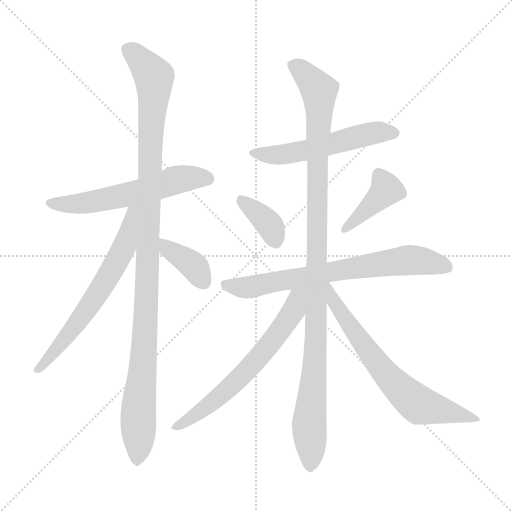
t = 0.00 s
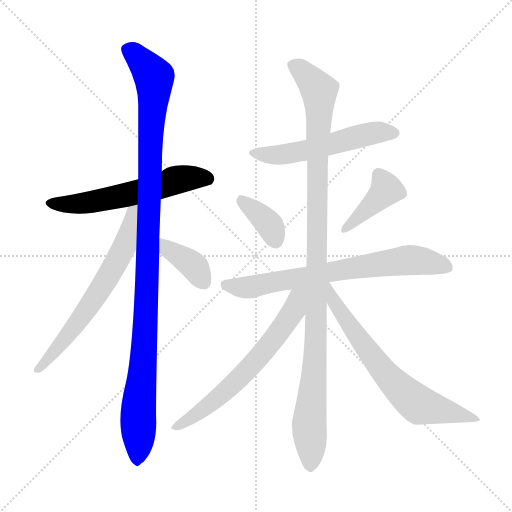
t = 1.77 s
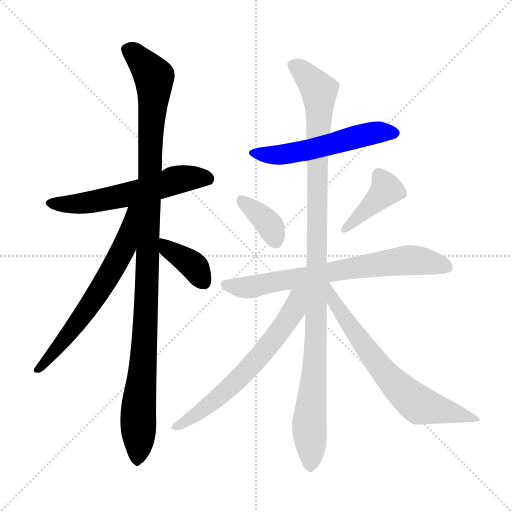
t = 3.55 s
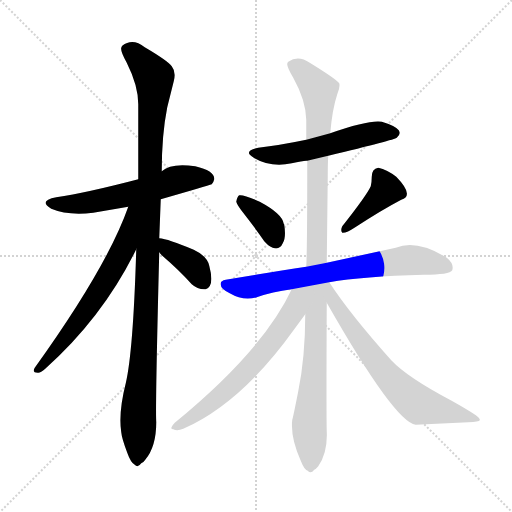
t = 5.32 s
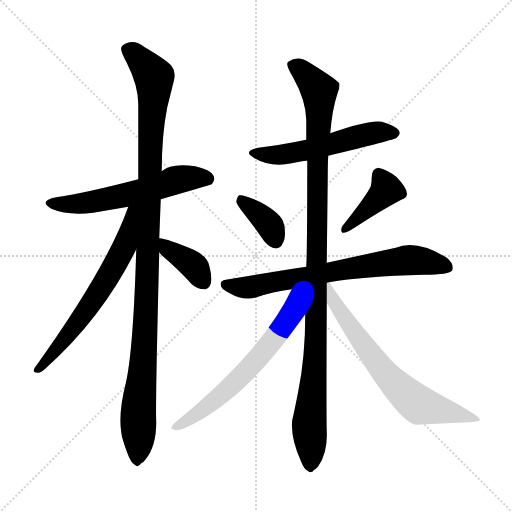
t = 7.10 s
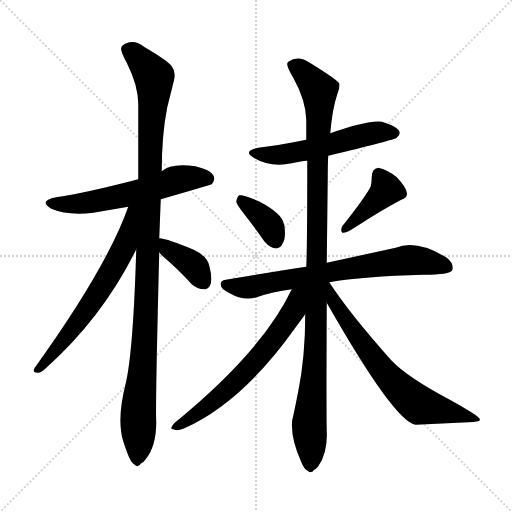
t = 8.87 s

The animated SVG that drew these frames (rendered in a browser with its animation timeline set to each time). Animation: 11 CSS @keyframes rules; one cycle of 8.87 s.

<svg version="1.1" viewBox="0 0 1024 1024" xmlns="http://www.w3.org/2000/svg">
  <g stroke="lightgray" stroke-dasharray="1,1" stroke-width="1" transform="scale(4, 4)">
    <line x1="0" y1="0" x2="256" y2="256"></line>
    <line x1="256" y1="0" x2="0" y2="256"></line>
    <line x1="128" y1="0" x2="128" y2="256"></line>
    <line x1="0" y1="128" x2="256" y2="128"></line>
  </g>
<g transform="scale(1, -1) translate(0, -900)">
   <style type="text/css">
    @keyframes keyframes0 {
      from {
       stroke: blue;
       stroke-dashoffset: 577;
       stroke-width: 128;
       }
       65% {
       animation-timing-function: step-end;
       stroke: blue;
       stroke-dashoffset: 0;
       stroke-width: 128;
       }
       to {
       stroke: black;
       stroke-width: 1024;
       }
       }
       #make-me-a-hanzi-animation-0 {
         animation: keyframes0 0.719564s both;
         animation-delay: 0.000000s;
         animation-timing-function: linear;
       }
    @keyframes keyframes1 {
      from {
       stroke: blue;
       stroke-dashoffset: 1098;
       stroke-width: 128;
       }
       78% {
       animation-timing-function: step-end;
       stroke: blue;
       stroke-dashoffset: 0;
       stroke-width: 128;
       }
       to {
       stroke: black;
       stroke-width: 1024;
       }
       }
       #make-me-a-hanzi-animation-1 {
         animation: keyframes1 1.143555s both;
         animation-delay: 0.719564s;
         animation-timing-function: linear;
       }
    @keyframes keyframes2 {
      from {
       stroke: blue;
       stroke-dashoffset: 638;
       stroke-width: 128;
       }
       67% {
       animation-timing-function: step-end;
       stroke: blue;
       stroke-dashoffset: 0;
       stroke-width: 128;
       }
       to {
       stroke: black;
       stroke-width: 1024;
       }
       }
       #make-me-a-hanzi-animation-2 {
         animation: keyframes2 0.769206s both;
         animation-delay: 1.863118s;
         animation-timing-function: linear;
       }
    @keyframes keyframes3 {
      from {
       stroke: blue;
       stroke-dashoffset: 381;
       stroke-width: 128;
       }
       55% {
       animation-timing-function: step-end;
       stroke: blue;
       stroke-dashoffset: 0;
       stroke-width: 128;
       }
       to {
       stroke: black;
       stroke-width: 1024;
       }
       }
       #make-me-a-hanzi-animation-3 {
         animation: keyframes3 0.560059s both;
         animation-delay: 2.632324s;
         animation-timing-function: linear;
       }
    @keyframes keyframes4 {
      from {
       stroke: blue;
       stroke-dashoffset: 540;
       stroke-width: 128;
       }
       64% {
       animation-timing-function: step-end;
       stroke: blue;
       stroke-dashoffset: 0;
       stroke-width: 128;
       }
       to {
       stroke: black;
       stroke-width: 1024;
       }
       }
       #make-me-a-hanzi-animation-4 {
         animation: keyframes4 0.689453s both;
         animation-delay: 3.192383s;
         animation-timing-function: linear;
       }
    @keyframes keyframes5 {
      from {
       stroke: blue;
       stroke-dashoffset: 367;
       stroke-width: 128;
       }
       54% {
       animation-timing-function: step-end;
       stroke: blue;
       stroke-dashoffset: 0;
       stroke-width: 128;
       }
       to {
       stroke: black;
       stroke-width: 1024;
       }
       }
       #make-me-a-hanzi-animation-5 {
         animation: keyframes5 0.548665s both;
         animation-delay: 3.881836s;
         animation-timing-function: linear;
       }
    @keyframes keyframes6 {
      from {
       stroke: blue;
       stroke-dashoffset: 402;
       stroke-width: 128;
       }
       57% {
       animation-timing-function: step-end;
       stroke: blue;
       stroke-dashoffset: 0;
       stroke-width: 128;
       }
       to {
       stroke: black;
       stroke-width: 1024;
       }
       }
       #make-me-a-hanzi-animation-6 {
         animation: keyframes6 0.577148s both;
         animation-delay: 4.430501s;
         animation-timing-function: linear;
       }
    @keyframes keyframes7 {
      from {
       stroke: blue;
       stroke-dashoffset: 709;
       stroke-width: 128;
       }
       70% {
       animation-timing-function: step-end;
       stroke: blue;
       stroke-dashoffset: 0;
       stroke-width: 128;
       }
       to {
       stroke: black;
       stroke-width: 1024;
       }
       }
       #make-me-a-hanzi-animation-7 {
         animation: keyframes7 0.826986s both;
         animation-delay: 5.007650s;
         animation-timing-function: linear;
       }
    @keyframes keyframes8 {
      from {
       stroke: blue;
       stroke-dashoffset: 1078;
       stroke-width: 128;
       }
       78% {
       animation-timing-function: step-end;
       stroke: blue;
       stroke-dashoffset: 0;
       stroke-width: 128;
       }
       to {
       stroke: black;
       stroke-width: 1024;
       }
       }
       #make-me-a-hanzi-animation-8 {
         animation: keyframes8 1.127279s both;
         animation-delay: 5.834635s;
         animation-timing-function: linear;
       }
    @keyframes keyframes9 {
      from {
       stroke: blue;
       stroke-dashoffset: 633;
       stroke-width: 128;
       }
       67% {
       animation-timing-function: step-end;
       stroke: blue;
       stroke-dashoffset: 0;
       stroke-width: 128;
       }
       to {
       stroke: black;
       stroke-width: 1024;
       }
       }
       #make-me-a-hanzi-animation-9 {
         animation: keyframes9 0.765137s both;
         animation-delay: 6.961914s;
         animation-timing-function: linear;
       }
    @keyframes keyframes10 {
      from {
       stroke: blue;
       stroke-dashoffset: 679;
       stroke-width: 128;
       }
       69% {
       animation-timing-function: step-end;
       stroke: blue;
       stroke-dashoffset: 0;
       stroke-width: 128;
       }
       to {
       stroke: black;
       stroke-width: 1024;
       }
       }
       #make-me-a-hanzi-animation-10 {
         animation: keyframes10 0.802572s both;
         animation-delay: 7.727051s;
         animation-timing-function: linear;
       }
</style>
<path d="M 321.5 501.5 Q 415.5 528.5 423.5 531.5 Q 427.5 536.5 428.5 541.5 Q 429.5 558.5 390.5 567.5 Q 341.5 574.5 323.5 557.5 L 276.5 541.5 Q 173.5 514.5 112.5 505.5 Q 75.5 498.5 102.5 482.5 Q 135.5 468.5 186.5 474.5 L 256.5 486.5 L 321.5 501.5 Z" fill="lightgray"></path> 
<path d="M 272.5 401.5 Q 266.5 197.5 251.5 133.5 Q 236.5 74.5 242.5 35.5 Q 243.5 23.5 254.5 -5.5 Q 261.5 -25.5 269.5 -29.5 Q 275.5 -36.5 282.5 -26.5 Q 286.5 -25.5 290.5 -19.5 Q 312.5 6.5 312.5 55.5 Q 310.5 84.5 318.5 395.5 L 318.5 423.5 L 321.5 501.5 L 323.5 557.5 Q 323.5 630.5 334.5 685.5 L 347.5 737.5 Q 352.5 756.5 343.5 767.5 Q 335.5 778.5 289.5 805.5 Q 265.5 824.5 244.5 808.5 Q 243.5 807.5 242.5 804.5 Q 240.5 797.5 253.5 774.5 Q 276.5 728.5 276.5 691.5 L 276.5 541.5 L 272.5 401.5 Z" fill="lightgray"></path> 
<path d="M 256.5 486.5 Q 214.5 366.5 69.5 164.5 Q 63.5 154.5 75.5 154.5 Q 80.5 153.5 90.5 162.5 Q 206.5 266.5 272.5 401.5 C 328.5 513.5 266.5 514.5 256.5 486.5 Z" fill="lightgray"></path> 
<path d="M 318.5 395.5 Q 320.5 392.5 323.5 389.5 Q 359.5 358.5 383.5 331.5 Q 394.5 321.5 408.5 321.5 Q 410.5 321.5 411.5 321.5 Q 429.5 327.5 418.5 368.5 Q 414.5 387.5 387.5 400.5 Q 335.5 422.5 318.5 423.5 C 294.5 426.5 300.5 419.5 318.5 395.5 Z" fill="lightgray"></path> 
<path d="M 656.5 588.5 Q 789.5 620.5 793.5 624.5 Q 802.5 631.5 797.5 639.5 Q 790.5 648.5 763.5 656.5 Q 737.5 660.5 660.5 633.5 L 612.5 620.5 Q 559.5 609.5 516.5 604.5 Q 484.5 597.5 507.5 584.5 Q 541.5 564.5 583.5 573.5 Q 608.5 579.5 614.5 578.5 L 656.5 588.5 Z" fill="lightgray"></path> 
<path d="M 472.5 496.5 Q 474.5 490.5 482.5 479.5 Q 514.5 438.5 528.5 417.5 Q 537.5 407.5 545.5 404.5 Q 559.5 399.5 565.5 413.5 Q 572.5 424.5 568.5 450.5 Q 568.5 451.5 567.5 452.5 Q 564.5 472.5 519.5 496.5 Q 486.5 511.5 478.5 509.5 Q 474.5 507.5 472.5 496.5 Z" fill="lightgray"></path> 
<path d="M 743.5 546.5 Q 743.5 536.5 741.5 527.5 Q 733.5 509.5 684.5 447.5 Q 680.5 439.5 684.5 434.5 Q 692.5 433.5 710.5 445.5 Q 762.5 479.5 802.5 500.5 Q 829.5 508.5 792.5 546.5 Q 774.5 560.5 756.5 564.5 Q 743.5 562.5 743.5 546.5 Z" fill="lightgray"></path> 
<path d="M 658.5 335.5 Q 725.5 347.5 847.5 350.5 Q 899.5 350.5 904.5 359.5 Q 908.5 372.5 893.5 384.5 Q 833.5 421.5 791.5 404.5 L 653.5 374.5 L 612.5 366.5 Q 546.5 356.5 451.5 340.5 Q 441.5 338.5 441.5 333.5 Q 439.5 323.5 459.5 313.5 Q 486.5 297.5 513.5 305.5 Q 544.5 316.5 583.5 321.5 L 658.5 335.5 Z" fill="lightgray"></path> 
<path d="M 610.5 271.5 Q 610.5 186.5 596.5 117.5 Q 586.5 66.5 584.5 60.5 Q 580.5 25.5 601.5 -21.5 Q 608.5 -39.5 615.5 -41.5 Q 621.5 -48.5 628.5 -39.5 Q 631.5 -38.5 636.5 -32.5 Q 655.5 -5.5 653.5 37.5 Q 652.5 70.5 653.5 294.5 L 653.5 374.5 L 655.5 546.5 Q 655.5 574.5 656.5 588.5 L 660.5 633.5 Q 664.5 681.5 674.5 711.5 Q 680.5 725.5 678.5 733.5 Q 671.5 742.5 619.5 774.5 Q 596.5 790.5 576.5 776.5 Q 574.5 774.5 574.5 772.5 Q 573.5 766.5 586.5 744.5 Q 611.5 699.5 612.5 660.5 Q 612.5 647.5 612.5 620.5 L 614.5 578.5 Q 614.5 400.5 612.5 366.5 L 610.5 271.5 Z" fill="lightgray"></path> 
<path d="M 583.5 321.5 Q 525.5 198.5 349.5 54.5 Q 337.5 41.5 346.5 41.5 Q 354.5 37.5 366.5 42.5 Q 482.5 93.5 588.5 241.5 L 610.5 271.5 C 656.5 333.5 601.5 357.5 583.5 321.5 Z" fill="lightgray"></path> 
<path d="M 653.5 294.5 Q 789.5 55.5 831.5 50.5 L 936.5 55.5 Q 958.5 56.5 959.5 59.5 Q 960.5 61.5 957.5 64.5 Q 951.5 71.5 901.5 99.5 Q 814.5 145.5 782.5 179.5 Q 699.5 272.5 658.5 335.5 C 641.5 360.5 625.5 343.5 653.5 294.5 Z" fill="lightgray"></path> 
      <clipPath id="make-me-a-hanzi-clip-0">
      <path d="M 321.5 501.5 Q 415.5 528.5 423.5 531.5 Q 427.5 536.5 428.5 541.5 Q 429.5 558.5 390.5 567.5 Q 341.5 574.5 323.5 557.5 L 276.5 541.5 Q 173.5 514.5 112.5 505.5 Q 75.5 498.5 102.5 482.5 Q 135.5 468.5 186.5 474.5 L 256.5 486.5 L 321.5 501.5 Z" fill="lightgray"></path>
      </clipPath>
      <path clip-path="url(#make-me-a-hanzi-clip-0)" d="M 104.5 495.5 L 132.5 491.5 L 188.5 497.5 L 283.5 517.5 L 353.5 540.5 L 395.5 545.5 L 418.5 540.5 " fill="none" id="make-me-a-hanzi-animation-0" stroke-dasharray="449 898" stroke-linecap="round"></path>

      <clipPath id="make-me-a-hanzi-clip-1">
      <path d="M 272.5 401.5 Q 266.5 197.5 251.5 133.5 Q 236.5 74.5 242.5 35.5 Q 243.5 23.5 254.5 -5.5 Q 261.5 -25.5 269.5 -29.5 Q 275.5 -36.5 282.5 -26.5 Q 286.5 -25.5 290.5 -19.5 Q 312.5 6.5 312.5 55.5 Q 310.5 84.5 318.5 395.5 L 318.5 423.5 L 321.5 501.5 L 323.5 557.5 Q 323.5 630.5 334.5 685.5 L 347.5 737.5 Q 352.5 756.5 343.5 767.5 Q 335.5 778.5 289.5 805.5 Q 265.5 824.5 244.5 808.5 Q 243.5 807.5 242.5 804.5 Q 240.5 797.5 253.5 774.5 Q 276.5 728.5 276.5 691.5 L 276.5 541.5 L 272.5 401.5 Z" fill="lightgray"></path>
      </clipPath>
      <path clip-path="url(#make-me-a-hanzi-clip-1)" d="M 254.5 800.5 L 270.5 790.5 L 308.5 745.5 L 299.5 594.5 L 296.5 355.5 L 273.5 -17.5 " fill="none" id="make-me-a-hanzi-animation-1" stroke-dasharray="970 1940" stroke-linecap="round"></path>

      <clipPath id="make-me-a-hanzi-clip-2">
      <path d="M 256.5 486.5 Q 214.5 366.5 69.5 164.5 Q 63.5 154.5 75.5 154.5 Q 80.5 153.5 90.5 162.5 Q 206.5 266.5 272.5 401.5 C 328.5 513.5 266.5 514.5 256.5 486.5 Z" fill="lightgray"></path>
      </clipPath>
      <path clip-path="url(#make-me-a-hanzi-clip-2)" d="M 271.5 483.5 L 263.5 477.5 L 247.5 404.5 L 211.5 338.5 L 141.5 236.5 L 76.5 162.5 " fill="none" id="make-me-a-hanzi-animation-2" stroke-dasharray="510 1020" stroke-linecap="round"></path>

      <clipPath id="make-me-a-hanzi-clip-3">
      <path d="M 318.5 395.5 Q 320.5 392.5 323.5 389.5 Q 359.5 358.5 383.5 331.5 Q 394.5 321.5 408.5 321.5 Q 410.5 321.5 411.5 321.5 Q 429.5 327.5 418.5 368.5 Q 414.5 387.5 387.5 400.5 Q 335.5 422.5 318.5 423.5 C 294.5 426.5 300.5 419.5 318.5 395.5 Z" fill="lightgray"></path>
      </clipPath>
      <path clip-path="url(#make-me-a-hanzi-clip-3)" d="M 321.5 416.5 L 381.5 373.5 L 410.5 331.5 " fill="none" id="make-me-a-hanzi-animation-3" stroke-dasharray="253 506" stroke-linecap="round"></path>

      <clipPath id="make-me-a-hanzi-clip-4">
      <path d="M 656.5 588.5 Q 789.5 620.5 793.5 624.5 Q 802.5 631.5 797.5 639.5 Q 790.5 648.5 763.5 656.5 Q 737.5 660.5 660.5 633.5 L 612.5 620.5 Q 559.5 609.5 516.5 604.5 Q 484.5 597.5 507.5 584.5 Q 541.5 564.5 583.5 573.5 Q 608.5 579.5 614.5 578.5 L 656.5 588.5 Z" fill="lightgray"></path>
      </clipPath>
      <path clip-path="url(#make-me-a-hanzi-clip-4)" d="M 509.5 595.5 L 558.5 589.5 L 666.5 610.5 L 741.5 633.5 L 787.5 634.5 " fill="none" id="make-me-a-hanzi-animation-4" stroke-dasharray="412 824" stroke-linecap="round"></path>

      <clipPath id="make-me-a-hanzi-clip-5">
      <path d="M 472.5 496.5 Q 474.5 490.5 482.5 479.5 Q 514.5 438.5 528.5 417.5 Q 537.5 407.5 545.5 404.5 Q 559.5 399.5 565.5 413.5 Q 572.5 424.5 568.5 450.5 Q 568.5 451.5 567.5 452.5 Q 564.5 472.5 519.5 496.5 Q 486.5 511.5 478.5 509.5 Q 474.5 507.5 472.5 496.5 Z" fill="lightgray"></path>
      </clipPath>
      <path clip-path="url(#make-me-a-hanzi-clip-5)" d="M 481.5 500.5 L 535.5 454.5 L 551.5 417.5 " fill="none" id="make-me-a-hanzi-animation-5" stroke-dasharray="239 478" stroke-linecap="round"></path>

      <clipPath id="make-me-a-hanzi-clip-6">
      <path d="M 743.5 546.5 Q 743.5 536.5 741.5 527.5 Q 733.5 509.5 684.5 447.5 Q 680.5 439.5 684.5 434.5 Q 692.5 433.5 710.5 445.5 Q 762.5 479.5 802.5 500.5 Q 829.5 508.5 792.5 546.5 Q 774.5 560.5 756.5 564.5 Q 743.5 562.5 743.5 546.5 Z" fill="lightgray"></path>
      </clipPath>
      <path clip-path="url(#make-me-a-hanzi-clip-6)" d="M 758.5 549.5 L 770.5 516.5 L 688.5 441.5 " fill="none" id="make-me-a-hanzi-animation-6" stroke-dasharray="274 548" stroke-linecap="round"></path>

      <clipPath id="make-me-a-hanzi-clip-7">
      <path d="M 658.5 335.5 Q 725.5 347.5 847.5 350.5 Q 899.5 350.5 904.5 359.5 Q 908.5 372.5 893.5 384.5 Q 833.5 421.5 791.5 404.5 L 653.5 374.5 L 612.5 366.5 Q 546.5 356.5 451.5 340.5 Q 441.5 338.5 441.5 333.5 Q 439.5 323.5 459.5 313.5 Q 486.5 297.5 513.5 305.5 Q 544.5 316.5 583.5 321.5 L 658.5 335.5 Z" fill="lightgray"></path>
      </clipPath>
      <path clip-path="url(#make-me-a-hanzi-clip-7)" d="M 450.5 331.5 L 502.5 325.5 L 680.5 360.5 L 813.5 379.5 L 844.5 378.5 L 896.5 365.5 " fill="none" id="make-me-a-hanzi-animation-7" stroke-dasharray="581 1162" stroke-linecap="round"></path>

      <clipPath id="make-me-a-hanzi-clip-8">
      <path d="M 610.5 271.5 Q 610.5 186.5 596.5 117.5 Q 586.5 66.5 584.5 60.5 Q 580.5 25.5 601.5 -21.5 Q 608.5 -39.5 615.5 -41.5 Q 621.5 -48.5 628.5 -39.5 Q 631.5 -38.5 636.5 -32.5 Q 655.5 -5.5 653.5 37.5 Q 652.5 70.5 653.5 294.5 L 653.5 374.5 L 655.5 546.5 Q 655.5 574.5 656.5 588.5 L 660.5 633.5 Q 664.5 681.5 674.5 711.5 Q 680.5 725.5 678.5 733.5 Q 671.5 742.5 619.5 774.5 Q 596.5 790.5 576.5 776.5 Q 574.5 774.5 574.5 772.5 Q 573.5 766.5 586.5 744.5 Q 611.5 699.5 612.5 660.5 Q 612.5 647.5 612.5 620.5 L 614.5 578.5 Q 614.5 400.5 612.5 366.5 L 610.5 271.5 Z" fill="lightgray"></path>
      </clipPath>
      <path clip-path="url(#make-me-a-hanzi-clip-8)" d="M 584.5 769.5 L 615.5 747.5 L 638.5 715.5 L 633.5 256.5 L 618.5 51.5 L 620.5 -28.5 " fill="none" id="make-me-a-hanzi-animation-8" stroke-dasharray="950 1900" stroke-linecap="round"></path>

      <clipPath id="make-me-a-hanzi-clip-9">
      <path d="M 583.5 321.5 Q 525.5 198.5 349.5 54.5 Q 337.5 41.5 346.5 41.5 Q 354.5 37.5 366.5 42.5 Q 482.5 93.5 588.5 241.5 L 610.5 271.5 C 656.5 333.5 601.5 357.5 583.5 321.5 Z" fill="lightgray"></path>
      </clipPath>
      <path clip-path="url(#make-me-a-hanzi-clip-9)" d="M 605.5 319.5 L 566.5 246.5 L 511.5 177.5 L 434.5 102.5 L 352.5 47.5 " fill="none" id="make-me-a-hanzi-animation-9" stroke-dasharray="505 1010" stroke-linecap="round"></path>

      <clipPath id="make-me-a-hanzi-clip-10">
      <path d="M 653.5 294.5 Q 789.5 55.5 831.5 50.5 L 936.5 55.5 Q 958.5 56.5 959.5 59.5 Q 960.5 61.5 957.5 64.5 Q 951.5 71.5 901.5 99.5 Q 814.5 145.5 782.5 179.5 Q 699.5 272.5 658.5 335.5 C 641.5 360.5 625.5 343.5 653.5 294.5 Z" fill="lightgray"></path>
      </clipPath>
      <path clip-path="url(#make-me-a-hanzi-clip-10)" d="M 657.5 327.5 L 670.5 287.5 L 715.5 223.5 L 778.5 143.5 L 810.5 112.5 L 838.5 90.5 L 955.5 60.5 " fill="none" id="make-me-a-hanzi-animation-10" stroke-dasharray="551 1102" stroke-linecap="round"></path>

</g>
</svg>
